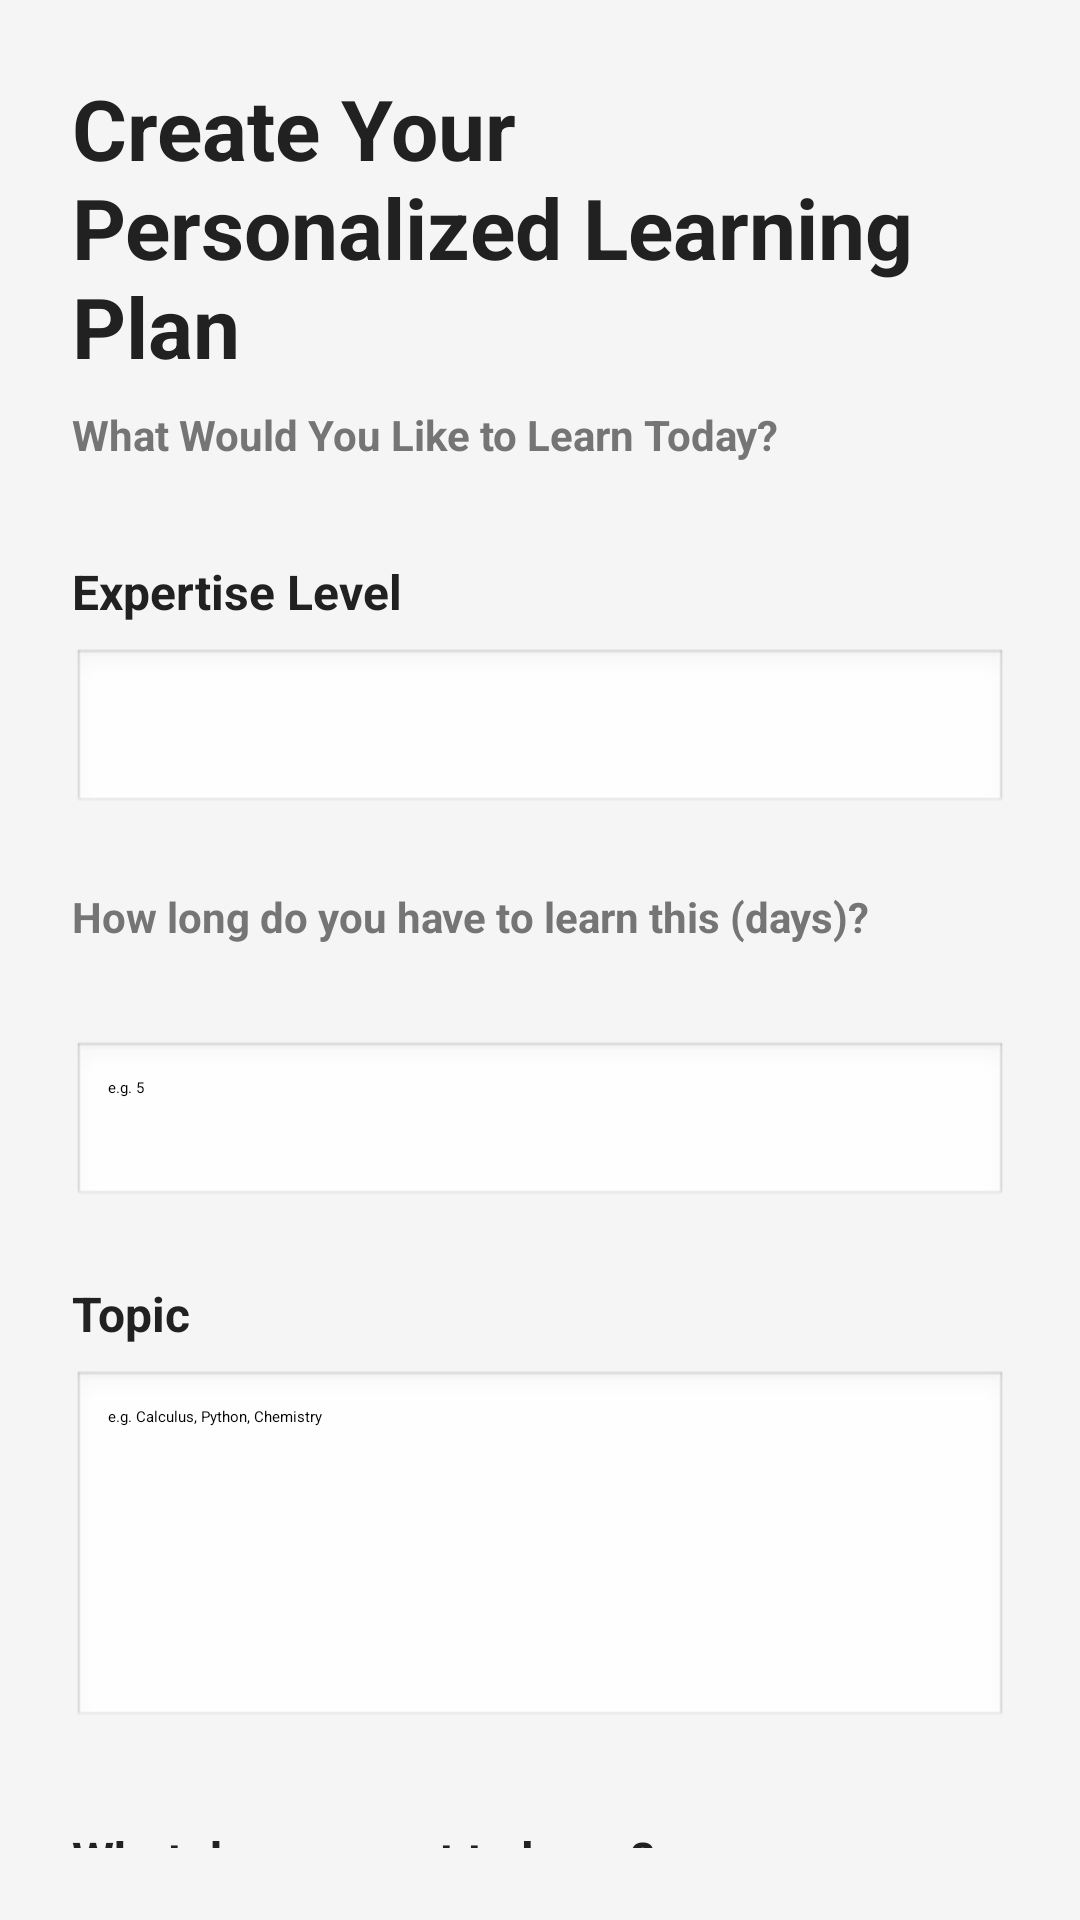

This screen was rendered from an Android layout file. Write that file and the resources it references.
<!-- AndroidManifest.xml: application theme Theme.CP470Project -->
<!-- res/layout/activity_setup.xml -->
<?xml version="1.0" encoding="utf-8"?>
<ScrollView xmlns:android="http://schemas.android.com/apk/res/android"
    android:layout_width="match_parent"
    android:layout_height="match_parent"
    android:padding="24dp"
    android:background="#F5F5F5">

    <LinearLayout
        android:layout_width="match_parent"
        android:layout_height="wrap_content"
        android:orientation="vertical">

        <TextView
            android:layout_width="match_parent"
            android:layout_height="wrap_content"
            android:text="Create Your Personalized Learning Plan"
            android:textSize="28sp"
            android:textStyle="bold"
            android:textColor="#212121"
            android:layout_marginBottom="8dp"/>

        <TextView
            android:layout_width="match_parent"
            android:layout_height="wrap_content"
            android:text="What Would You Like to Learn Today?"
            android:textSize="14sp"
            android:textStyle="bold"
            android:textColor="#757575"
            android:layout_marginBottom="32dp"/>

        <TextView
            android:layout_width="match_parent"
            android:layout_height="wrap_content"
            android:text="Expertise Level"
            android:textSize="16sp"
            android:textStyle="bold"
            android:textColor="#212121"
            android:layout_marginBottom="8dp"/>
        
        <Spinner
            android:id="@+id/expertiseSpinner"
            android:layout_width="match_parent"
            android:layout_height="56dp"
            android:background="@android:drawable/edit_text"
            android:padding="12dp"
            android:layout_marginBottom="24dp">
        </Spinner>


        <TextView
            android:layout_width="match_parent"
            android:layout_height="wrap_content"
            android:text="How long do you have to learn this (days)?"
            android:textSize="14sp"
            android:textStyle="bold"
            android:textColor="#757575"
            android:layout_marginBottom="32dp"/>

        <EditText
            android:id="@+id/daysInput"
            android:layout_width="match_parent"
            android:layout_height="56dp"
            android:inputType="number"
            android:hint="e.g. 5"
            android:padding="12dp"
            android:background="@android:drawable/edit_text"
            android:layout_marginBottom="24dp"/>

        <TextView
            android:layout_width="match_parent"
            android:layout_height="wrap_content"
            android:text="Topic"
            android:textSize="16sp"
            android:textStyle="bold"
            android:textColor="#212121"
            android:layout_marginBottom="8dp"/>

        <EditText
            android:id="@+id/topic_input"
            android:layout_width="match_parent"
            android:layout_height="120dp"
            android:inputType="textMultiLine"
            android:gravity="top"
            android:hint="e.g. Calculus, Python, Chemistry"
            android:padding="12dp"
            android:background="@android:drawable/edit_text"
            android:layout_marginBottom="32dp"/>

        <TextView
            android:layout_width="match_parent"
            android:layout_height="wrap_content"
            android:text="What do you want to learn?"
            android:textSize="16sp"
            android:textStyle="bold"
            android:textColor="#212121"
            android:layout_marginBottom="8dp"/>

        <EditText
            android:id="@+id/goal_input"
            android:layout_width="match_parent"
            android:layout_height="120dp"
            android:inputType="textMultiLine"
            android:gravity="top"
            android:hint="Describe your learning goal..."
            android:padding="12dp"
            android:background="@android:drawable/edit_text"
            android:layout_marginBottom="32dp"/>

        <Button
            android:id="@+id/generate_button"
            android:layout_width="match_parent"
            android:layout_height="56dp"
            android:text="Generate Learning Plan"
            android:textSize="16sp"
            android:textStyle="bold">

        </Button>

        <Button
            android:id="@+id/view_plans_button"
            android:layout_width="match_parent"
            android:layout_height="wrap_content"
            android:text="View Plans"
            android:textSize="16sp"
            android:textStyle="bold"
            >

        </Button>

        <ProgressBar
            android:id="@+id/progress_bar"
            android:layout_width="wrap_content"
            android:layout_height="wrap_content"
            android:layout_gravity="center"
            android:visibility="gone"
            android:layout_marginBottom="16dp"/>
    </LinearLayout>


</ScrollView>
<!-- resources referenced by this layout -->
<resources>

</resources>
